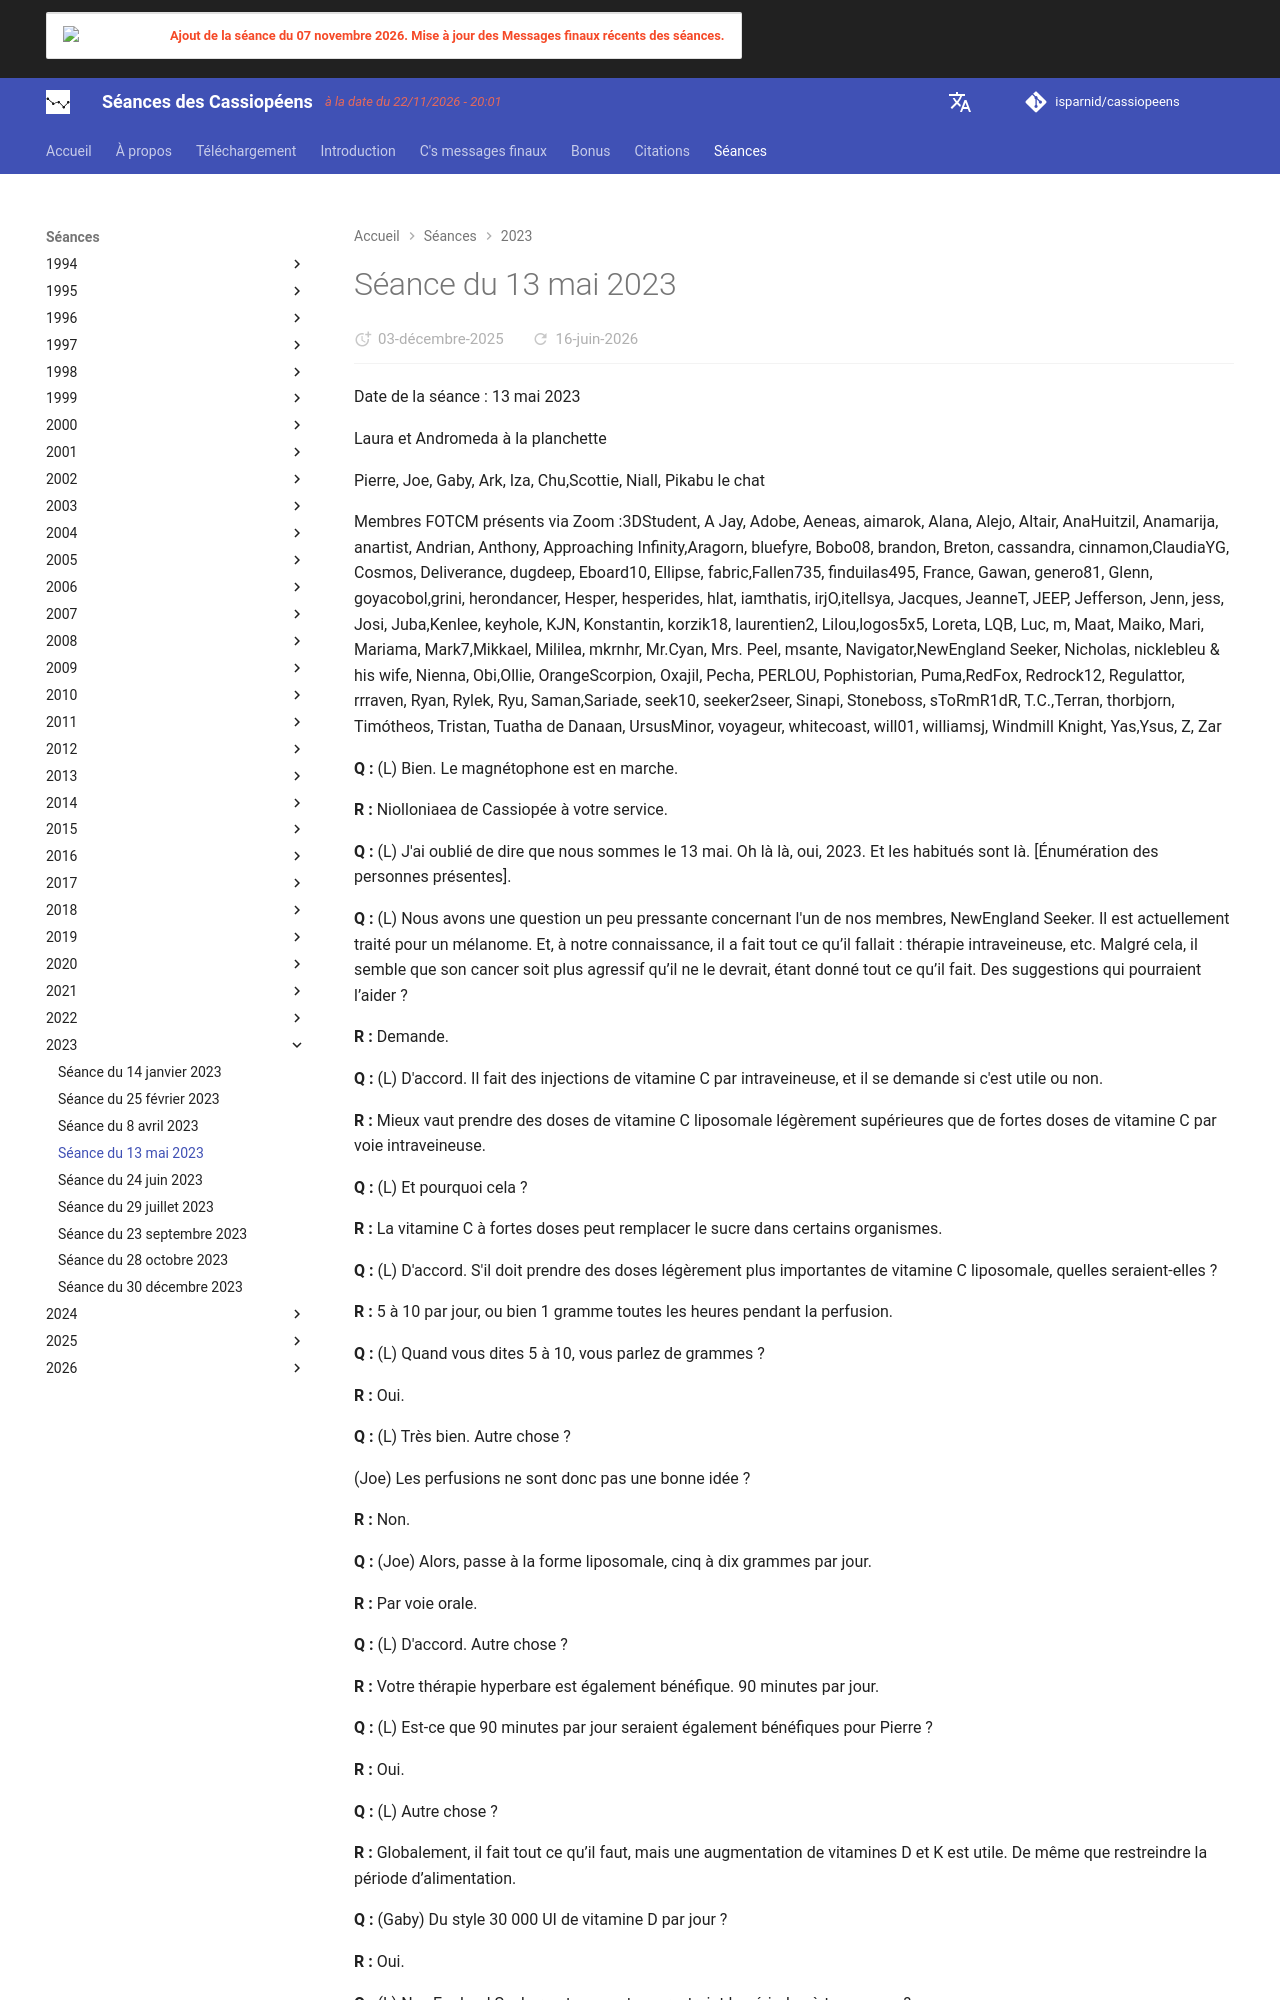

repository: isparnid/cassiopeens · page: séances/2023/2023-05-13/index.html · generator: mkdocs

---
title: "Séance du 13 mai 2023"
date:
  created: 2026-01-24
  updated: 2026-01-24
---

# Séance du 13 mai 2023

Date de la séance : 13 mai 2023

Laura et Andromeda à la planchette

Pierre, Joe, Gaby, Ark, Iza, Chu,Scottie, Niall, Pikabu le chat

Membres FOTCM présents via Zoom :3DStudent, A Jay, Adobe, Aeneas, aimarok, Alana, Alejo, Altair, AnaHuitzil, Anamarija, anartist, Andrian, Anthony, Approaching Infinity,Aragorn, bluefyre, Bobo08, brandon, Breton, cassandra, cinnamon,ClaudiaYG, Cosmos, Deliverance, dugdeep, Eboard10, Ellipse, fabric,Fallen735, finduilas495, France, Gawan, genero81, Glenn, goyacobol,grini, herondancer, Hesper, hesperides, hlat, iamthatis, irjO,itellsya, Jacques, JeanneT, JEEP, Jefferson, Jenn, jess, Josi, Juba,Kenlee, keyhole, KJN, Konstantin, korzik18, laurentien2, Lilou,logos5x5, Loreta, LQB, Luc, m, Maat, Maiko, Mari, Mariama, Mark7,Mikkael, Mililea, mkrnhr, Mr.Cyan, Mrs. Peel, msante, Navigator,NewEngland Seeker, Nicholas, nicklebleu & his wife, Nienna, Obi,Ollie, OrangeScorpion, Oxajil, Pecha, PERLOU, Pophistorian, Puma,RedFox, Redrock12, Regulattor, rrraven, Ryan, Rylek, Ryu, Saman,Sariade, seek10, seeker2seer, Sinapi, Stoneboss, sToRmR1dR, T.C.,Terran, thorbjorn, Timótheos, Tristan, Tuatha de Danaan, UrsusMinor, voyageur, whitecoast, will01, williamsj, Windmill Knight, Yas,Ysus, Z, Zar

**Q :** (L) Bien. Le magnétophone est en marche.

**R :** Niolloniaea de Cassiopée à votre service.

**Q :** (L) J'ai oublié de dire que nous sommes le 13 mai. Oh là là, oui, 2023. Et les habitués sont là. [Énumération des personnes présentes].

**Q :** (L) Nous avons une question un peu pressante concernant l'un de nos membres, NewEngland Seeker. Il est actuellement traité pour un mélanome. Et, à notre connaissance, il a fait tout ce qu’il fallait : thérapie intraveineuse, etc. Malgré cela, il semble que son cancer soit plus agressif qu’il ne le devrait, étant donné tout ce qu’il fait. Des suggestions qui pourraient l’aider ?

**R :** Demande.

**Q :** (L) D'accord. Il fait des injections de vitamine C par intraveineuse, et il se demande si c'est utile ou non.

**R :** Mieux vaut prendre des doses de vitamine C liposomale légèrement supérieures que de fortes doses de vitamine C par voie intraveineuse.

**Q :** (L) Et pourquoi cela ?

**R :** La vitamine C à fortes doses peut remplacer le sucre dans certains organismes.

**Q :** (L) D'accord. S'il doit prendre des doses légèrement plus importantes de vitamine C liposomale, quelles seraient-elles ?

**R :** 5 à 10 par jour, ou bien 1 gramme toutes les heures pendant la perfusion.

**Q :** (L) Quand vous dites 5 à 10, vous parlez de grammes ?

**R :** Oui.

**Q :** (L) Très bien. Autre chose ?

(Joe) Les perfusions ne sont donc pas une bonne idée ?

**R :** Non.

**Q :** (Joe) Alors, passe à la forme liposomale, cinq à dix grammes par jour.

**R :** Par voie orale.

**Q :** (L) D'accord. Autre chose ?

**R :** Votre thérapie hyperbare est également bénéfique. 90 minutes par jour.

**Q :** (L) Est-ce que 90 minutes par jour seraient également bénéfiques pour Pierre ?

**R :** Oui.

**Q :** (L) Autre chose ?

**R :** Globalement, il fait tout ce qu’il faut, mais une augmentation de vitamines D et K est utile. De même que restreindre la période d’alimentation.

**Q :** (Gaby) Du style 30 000 UI de vitamine D par jour ?

**R :** Oui.

**Q :** (L) NewEngland Seeker, est-ce que tu as restreint la période où tu manges ?

(Joe) Le jeûne intermittent ?

(NewEngland Seeker) J'ai diminué les calories et j'ai lentement perdu du poids. Est-ce que cela répond aux critères ?

(L) Non.

(Joe) C'est intermittent.

(NewEngland Seeker) Je vais donc commencer à jeûner le dimanche.
